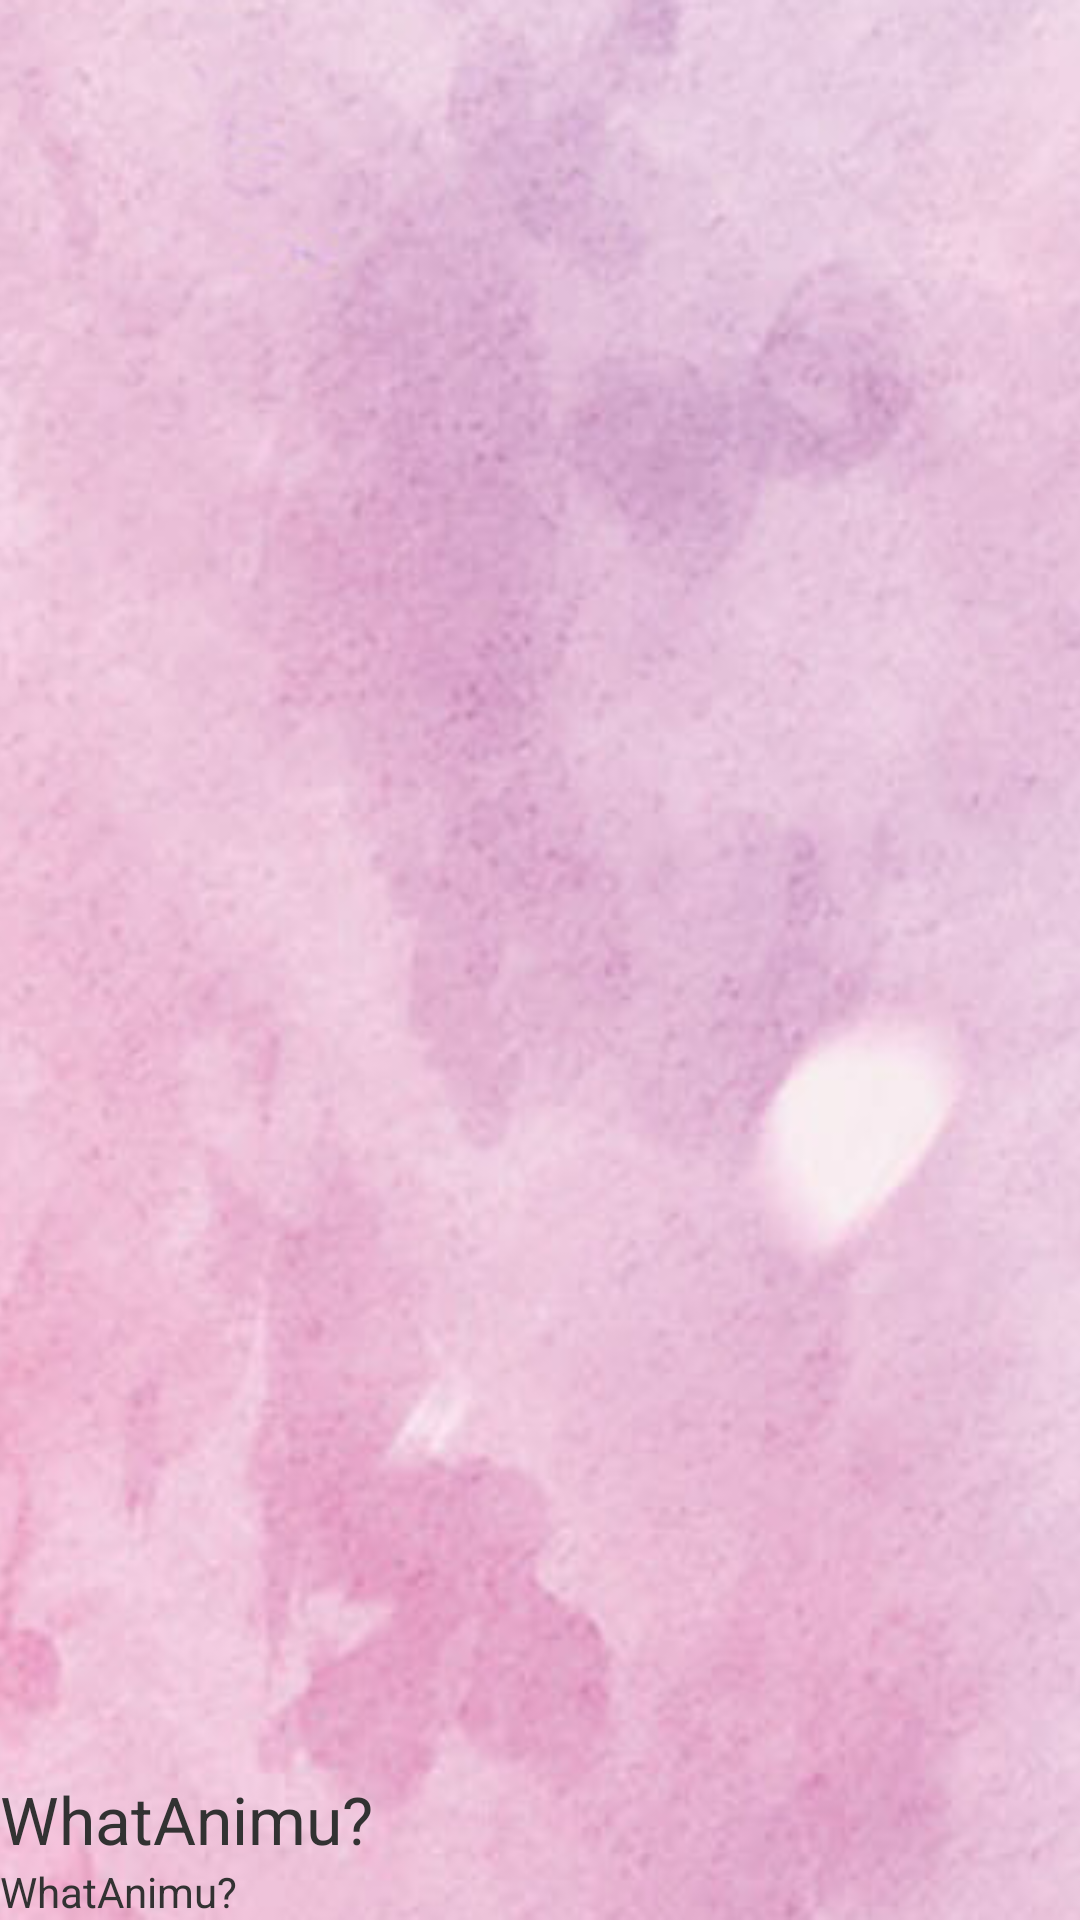

The Android layout XML behind this screen, and the referenced resources:
<!-- AndroidManifest.xml: application theme AppTheme -->
<!-- res/layout/header_main.xml -->
<?xml version="1.0" encoding="utf-8"?>
<RelativeLayout xmlns:android="http://schemas.android.com/apk/res/android"
    xmlns:app="http://schemas.android.com/apk/res-auto"
    android:layout_width="match_parent"
    android:layout_height="196dp"
    android:orientation="vertical">

    <android.support.v7.widget.AppCompatImageView
        android:layout_width="match_parent"
        android:layout_height="match_parent"
        android:scaleType="centerCrop"
        app:srcCompat="@drawable/bg" />

    <android.support.v7.widget.AppCompatTextView
        android:id="@+id/tv_header_app_version"
        android:layout_width="wrap_content"
        android:layout_height="wrap_content"
        android:layout_alignParentBottom="true"
        android:layout_marginBottom="@dimen/activity_margin"
        android:layout_marginLeft="@dimen/activity_margin"
        android:layout_marginStart="@dimen/activity_margin"
        android:text="@string/app_name"
        android:textColor="@android:color/secondary_text_light" />

    <android.support.v7.widget.AppCompatTextView
        android:id="@+id/tv_header_app_name"
        style="@style/TextAppearance.AppCompat.Large"
        android:layout_width="wrap_content"
        android:layout_height="wrap_content"
        android:layout_above="@+id/tv_header_app_version"
        android:layout_marginLeft="@dimen/activity_margin"
        android:layout_marginStart="@dimen/activity_margin"
        android:text="@string/app_name"
        android:textColor="@android:color/secondary_text_light" />
</RelativeLayout>
<!-- resources referenced by this layout -->
<resources>
  <!-- drawable bg: png bitmap (drawable, 488538 bytes) -->
  <string name="app_name">WhatAnimu?</string>
  <style name="AppTheme" parent="Theme.AppCompat.Light.NoActionBar">
          
          <item name="colorPrimary">@color/colorPrimary</item>
          <item name="colorPrimaryDark">@color/colorPrimaryDark</item>
          <item name="colorAccent">@color/colorAccent</item>
      </style>
  <color name="colorPrimary">#EA616F</color>
  <color name="colorPrimaryDark">#CF5965</color>
  <color name="colorAccent">#CF5965</color>
</resources>
